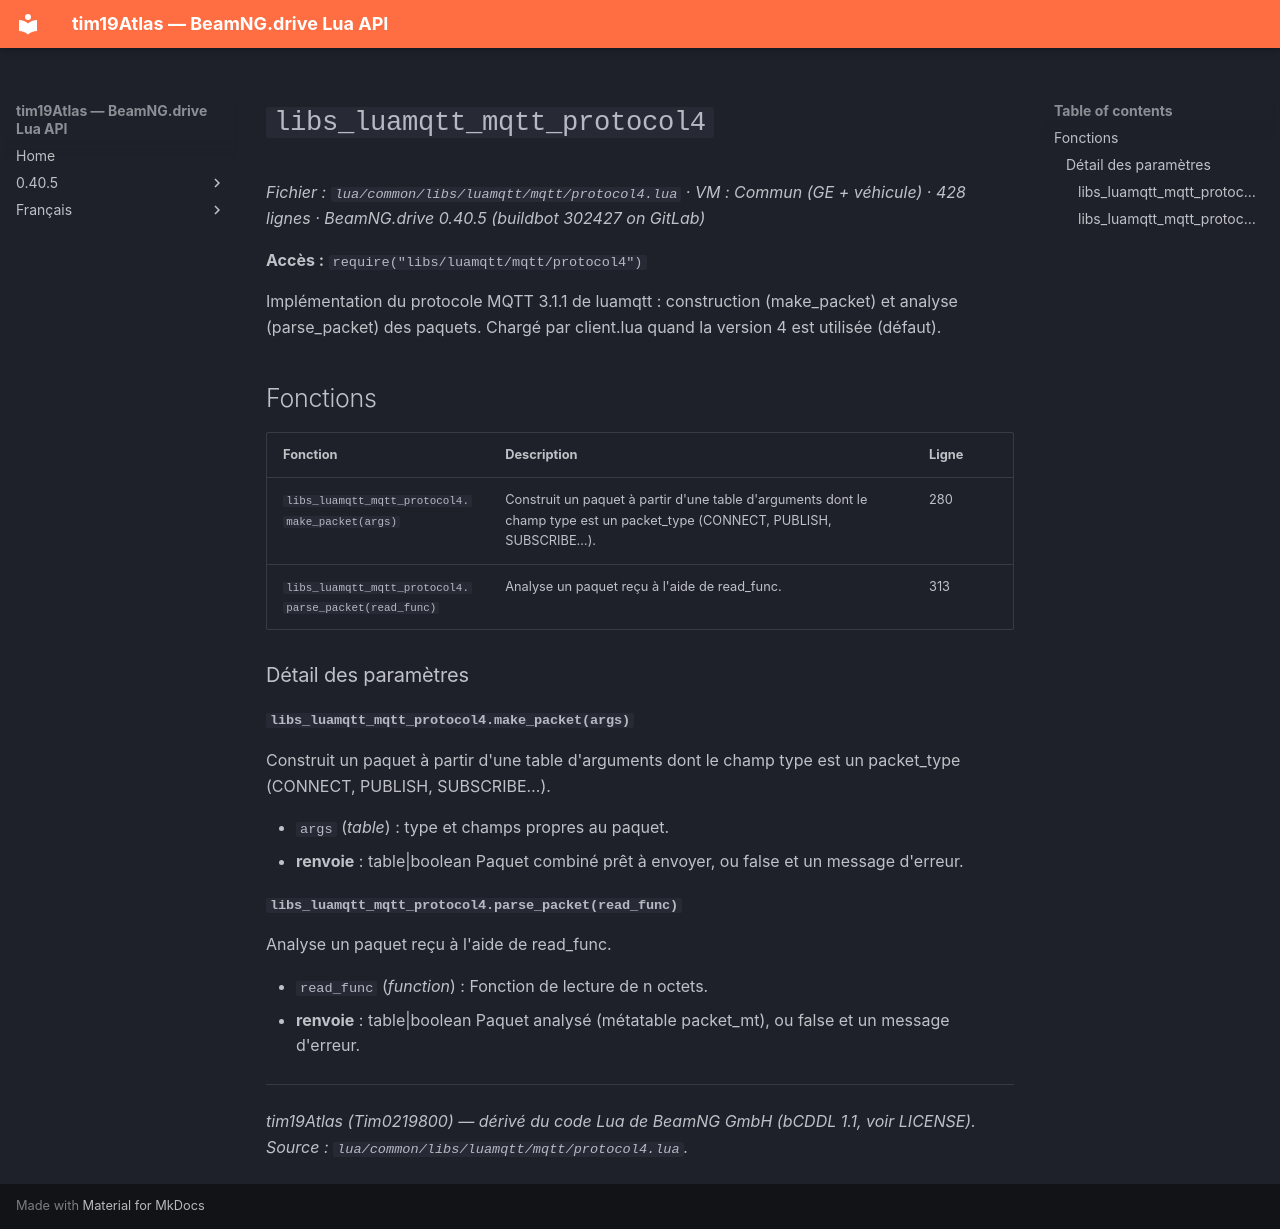

repository: Tim0219800/beamng-lua-atlas · page: fr/0.40.5/common/libs/luamqtt/mqtt/protocol4.html · generator: mkdocs

# `libs_luamqtt_mqtt_protocol4`

*Fichier : `lua/common/libs/luamqtt/mqtt/protocol4.lua` · VM : Commun (GE + véhicule) · 428 lignes · BeamNG.drive 0.40.5 (buildbot 302427 on GitLab)*

**Accès :** `require("libs/luamqtt/mqtt/protocol4")`

Implémentation du protocole MQTT 3.1.1 de luamqtt : construction (make_packet) et analyse (parse_packet) des paquets. Chargé par client.lua quand la version 4 est utilisée (défaut).

## Fonctions

| Fonction | Description | Ligne |
|---|---|---|
| `libs_luamqtt_mqtt_protocol4.make_packet(args)` | Construit un paquet à partir d'une table d'arguments dont le champ type est un packet_type (CONNECT, PUBLISH, SUBSCRIBE…). | 280 |
| `libs_luamqtt_mqtt_protocol4.parse_packet(read_func)` | Analyse un paquet reçu à l'aide de read_func. | 313 |

### Détail des paramètres

#### `libs_luamqtt_mqtt_protocol4.make_packet(args)`

Construit un paquet à partir d'une table d'arguments dont le champ type est un packet_type (CONNECT, PUBLISH, SUBSCRIBE…).

- `args` (*table*) : type et champs propres au paquet.
- **renvoie** : table|boolean Paquet combiné prêt à envoyer, ou false et un message d'erreur.

#### `libs_luamqtt_mqtt_protocol4.parse_packet(read_func)`

Analyse un paquet reçu à l'aide de read_func.

- `read_func` (*function*) : Fonction de lecture de n octets.
- **renvoie** : table|boolean Paquet analysé (métatable packet_mt), ou false et un message d'erreur.

---
*tim19Atlas (Tim0219800) — dérivé du code Lua de BeamNG GmbH (bCDDL 1.1, voir LICENSE). Source : `lua/common/libs/luamqtt/mqtt/protocol4.lua`.*
